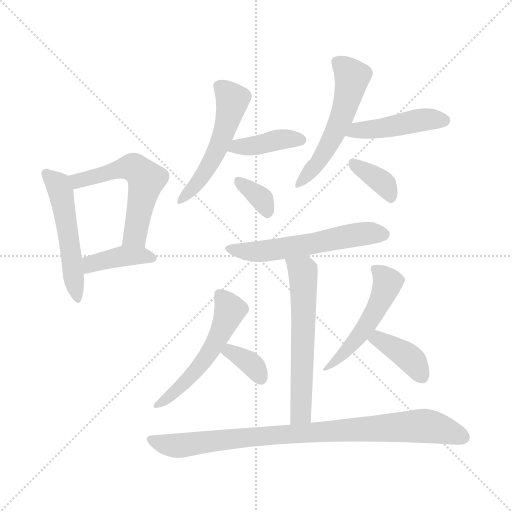
t = 0.00 s
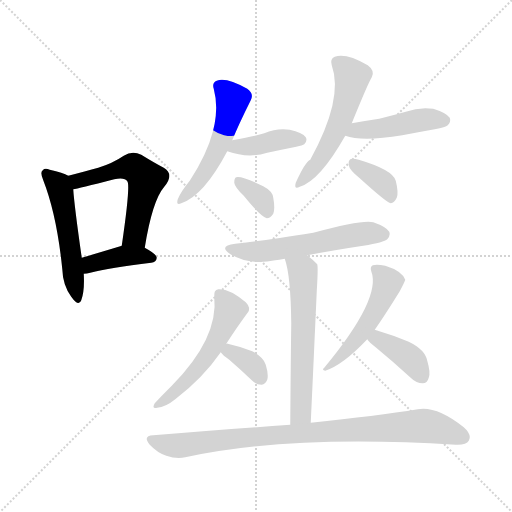
t = 2.08 s
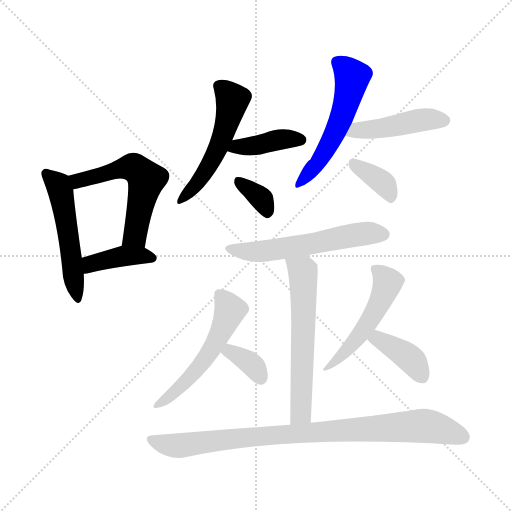
t = 4.17 s
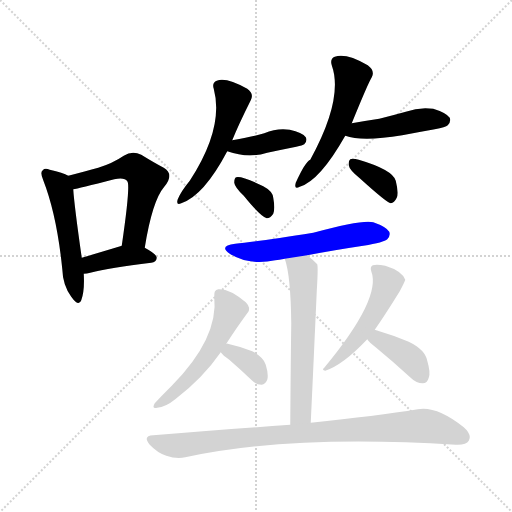
t = 6.25 s
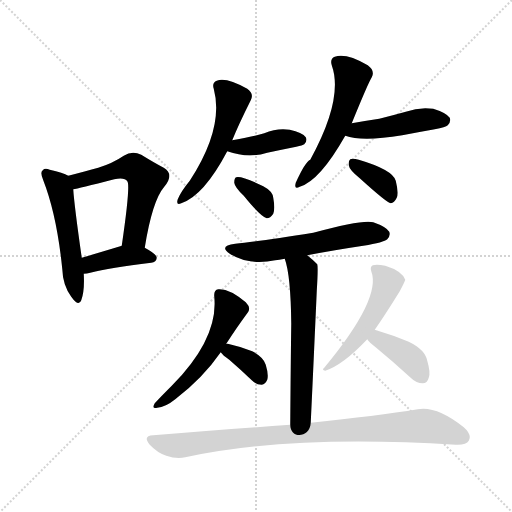
t = 8.34 s
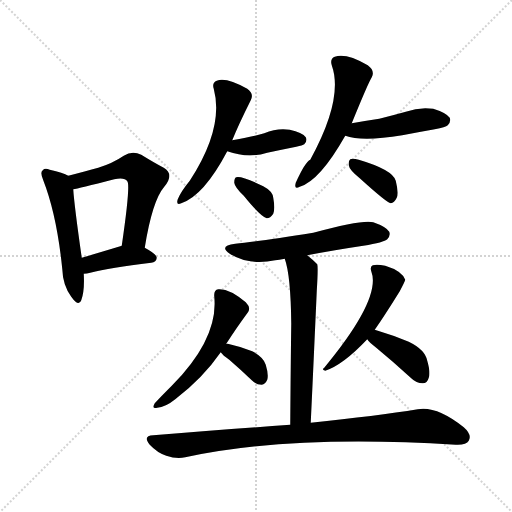
t = 10.42 s

The animated SVG that drew these frames (rendered in a browser with its animation timeline set to each time). Animation: 16 CSS @keyframes rules; one cycle of 10.42 s.

<svg version="1.1" viewBox="0 0 1024 1024" xmlns="http://www.w3.org/2000/svg">
  <g stroke="lightgray" stroke-dasharray="1,1" stroke-width="1" transform="scale(4, 4)">
    <line x1="0" y1="0" x2="256" y2="256"></line>
    <line x1="256" y1="0" x2="0" y2="256"></line>
    <line x1="128" y1="0" x2="128" y2="256"></line>
    <line x1="0" y1="128" x2="256" y2="128"></line>
  </g>
<g transform="scale(1, -1) translate(0, -900)">
   <style type="text/css">
    @keyframes keyframes0 {
      from {
       stroke: blue;
       stroke-dashoffset: 517;
       stroke-width: 128;
       }
       63% {
       animation-timing-function: step-end;
       stroke: blue;
       stroke-dashoffset: 0;
       stroke-width: 128;
       }
       to {
       stroke: black;
       stroke-width: 1024;
       }
       }
       #make-me-a-hanzi-animation-0 {
         animation: keyframes0 0.670736s both;
         animation-delay: 0.000000s;
         animation-timing-function: linear;
       }
    @keyframes keyframes1 {
      from {
       stroke: blue;
       stroke-dashoffset: 552;
       stroke-width: 128;
       }
       64% {
       animation-timing-function: step-end;
       stroke: blue;
       stroke-dashoffset: 0;
       stroke-width: 128;
       }
       to {
       stroke: black;
       stroke-width: 1024;
       }
       }
       #make-me-a-hanzi-animation-1 {
         animation: keyframes1 0.699219s both;
         animation-delay: 0.670736s;
         animation-timing-function: linear;
       }
    @keyframes keyframes2 {
      from {
       stroke: blue;
       stroke-dashoffset: 395;
       stroke-width: 128;
       }
       56% {
       animation-timing-function: step-end;
       stroke: blue;
       stroke-dashoffset: 0;
       stroke-width: 128;
       }
       to {
       stroke: black;
       stroke-width: 1024;
       }
       }
       #make-me-a-hanzi-animation-2 {
         animation: keyframes2 0.571452s both;
         animation-delay: 1.369954s;
         animation-timing-function: linear;
       }
    @keyframes keyframes3 {
      from {
       stroke: blue;
       stroke-dashoffset: 520;
       stroke-width: 128;
       }
       63% {
       animation-timing-function: step-end;
       stroke: blue;
       stroke-dashoffset: 0;
       stroke-width: 128;
       }
       to {
       stroke: black;
       stroke-width: 1024;
       }
       }
       #make-me-a-hanzi-animation-3 {
         animation: keyframes3 0.673177s both;
         animation-delay: 1.941406s;
         animation-timing-function: linear;
       }
    @keyframes keyframes4 {
      from {
       stroke: blue;
       stroke-dashoffset: 398;
       stroke-width: 128;
       }
       56% {
       animation-timing-function: step-end;
       stroke: blue;
       stroke-dashoffset: 0;
       stroke-width: 128;
       }
       to {
       stroke: black;
       stroke-width: 1024;
       }
       }
       #make-me-a-hanzi-animation-4 {
         animation: keyframes4 0.573893s both;
         animation-delay: 2.614583s;
         animation-timing-function: linear;
       }
    @keyframes keyframes5 {
      from {
       stroke: blue;
       stroke-dashoffset: 345;
       stroke-width: 128;
       }
       53% {
       animation-timing-function: step-end;
       stroke: blue;
       stroke-dashoffset: 0;
       stroke-width: 128;
       }
       to {
       stroke: black;
       stroke-width: 1024;
       }
       }
       #make-me-a-hanzi-animation-5 {
         animation: keyframes5 0.530762s both;
         animation-delay: 3.188477s;
         animation-timing-function: linear;
       }
    @keyframes keyframes6 {
      from {
       stroke: blue;
       stroke-dashoffset: 537;
       stroke-width: 128;
       }
       64% {
       animation-timing-function: step-end;
       stroke: blue;
       stroke-dashoffset: 0;
       stroke-width: 128;
       }
       to {
       stroke: black;
       stroke-width: 1024;
       }
       }
       #make-me-a-hanzi-animation-6 {
         animation: keyframes6 0.687012s both;
         animation-delay: 3.719238s;
         animation-timing-function: linear;
       }
    @keyframes keyframes7 {
      from {
       stroke: blue;
       stroke-dashoffset: 450;
       stroke-width: 128;
       }
       59% {
       animation-timing-function: step-end;
       stroke: blue;
       stroke-dashoffset: 0;
       stroke-width: 128;
       }
       to {
       stroke: black;
       stroke-width: 1024;
       }
       }
       #make-me-a-hanzi-animation-7 {
         animation: keyframes7 0.616211s both;
         animation-delay: 4.406250s;
         animation-timing-function: linear;
       }
    @keyframes keyframes8 {
      from {
       stroke: blue;
       stroke-dashoffset: 367;
       stroke-width: 128;
       }
       54% {
       animation-timing-function: step-end;
       stroke: blue;
       stroke-dashoffset: 0;
       stroke-width: 128;
       }
       to {
       stroke: black;
       stroke-width: 1024;
       }
       }
       #make-me-a-hanzi-animation-8 {
         animation: keyframes8 0.548665s both;
         animation-delay: 5.022461s;
         animation-timing-function: linear;
       }
    @keyframes keyframes9 {
      from {
       stroke: blue;
       stroke-dashoffset: 564;
       stroke-width: 128;
       }
       65% {
       animation-timing-function: step-end;
       stroke: blue;
       stroke-dashoffset: 0;
       stroke-width: 128;
       }
       to {
       stroke: black;
       stroke-width: 1024;
       }
       }
       #make-me-a-hanzi-animation-9 {
         animation: keyframes9 0.708984s both;
         animation-delay: 5.571126s;
         animation-timing-function: linear;
       }
    @keyframes keyframes10 {
      from {
       stroke: blue;
       stroke-dashoffset: 597;
       stroke-width: 128;
       }
       66% {
       animation-timing-function: step-end;
       stroke: blue;
       stroke-dashoffset: 0;
       stroke-width: 128;
       }
       to {
       stroke: black;
       stroke-width: 1024;
       }
       }
       #make-me-a-hanzi-animation-10 {
         animation: keyframes10 0.735840s both;
         animation-delay: 6.280111s;
         animation-timing-function: linear;
       }
    @keyframes keyframes11 {
      from {
       stroke: blue;
       stroke-dashoffset: 534;
       stroke-width: 128;
       }
       63% {
       animation-timing-function: step-end;
       stroke: blue;
       stroke-dashoffset: 0;
       stroke-width: 128;
       }
       to {
       stroke: black;
       stroke-width: 1024;
       }
       }
       #make-me-a-hanzi-animation-11 {
         animation: keyframes11 0.684570s both;
         animation-delay: 7.015951s;
         animation-timing-function: linear;
       }
    @keyframes keyframes12 {
      from {
       stroke: blue;
       stroke-dashoffset: 349;
       stroke-width: 128;
       }
       53% {
       animation-timing-function: step-end;
       stroke: blue;
       stroke-dashoffset: 0;
       stroke-width: 128;
       }
       to {
       stroke: black;
       stroke-width: 1024;
       }
       }
       #make-me-a-hanzi-animation-12 {
         animation: keyframes12 0.534017s both;
         animation-delay: 7.700521s;
         animation-timing-function: linear;
       }
    @keyframes keyframes13 {
      from {
       stroke: blue;
       stroke-dashoffset: 491;
       stroke-width: 128;
       }
       62% {
       animation-timing-function: step-end;
       stroke: blue;
       stroke-dashoffset: 0;
       stroke-width: 128;
       }
       to {
       stroke: black;
       stroke-width: 1024;
       }
       }
       #make-me-a-hanzi-animation-13 {
         animation: keyframes13 0.649577s both;
         animation-delay: 8.234538s;
         animation-timing-function: linear;
       }
    @keyframes keyframes14 {
      from {
       stroke: blue;
       stroke-dashoffset: 389;
       stroke-width: 128;
       }
       56% {
       animation-timing-function: step-end;
       stroke: blue;
       stroke-dashoffset: 0;
       stroke-width: 128;
       }
       to {
       stroke: black;
       stroke-width: 1024;
       }
       }
       #make-me-a-hanzi-animation-14 {
         animation: keyframes14 0.566569s both;
         animation-delay: 8.884115s;
         animation-timing-function: linear;
       }
    @keyframes keyframes15 {
      from {
       stroke: blue;
       stroke-dashoffset: 886;
       stroke-width: 128;
       }
       74% {
       animation-timing-function: step-end;
       stroke: blue;
       stroke-dashoffset: 0;
       stroke-width: 128;
       }
       to {
       stroke: black;
       stroke-width: 1024;
       }
       }
       #make-me-a-hanzi-animation-15 {
         animation: keyframes15 0.971029s both;
         animation-delay: 9.450684s;
         animation-timing-function: linear;
       }
</style>
<path d="M 136.5 548.5 Q 126.5 554.5 99.5 560.5 Q 89.5 564.5 85.5 559.5 Q 79.5 555.5 86.5 539.5 Q 113.5 470.5 124.5 362.5 Q 125.5 329.5 142.5 306.5 Q 157.5 285.5 162.5 299.5 Q 169.5 318.5 167.5 352.5 L 163.5 384.5 Q 148.5 489.5 146.5 521.5 C 144.5 544.5 144.5 544.5 136.5 548.5 Z" fill="lightgray"></path> 
<path d="M 289.5 404.5 Q 304.5 498.5 328.5 526.5 Q 349.5 551.5 327.5 564.5 Q 308.5 574.5 282.5 590.5 Q 264.5 599.5 247.5 588.5 Q 225.5 573.5 196.5 564.5 Q 171.5 557.5 136.5 548.5 C 107.5 540.5 117.5 515.5 146.5 521.5 Q 155.5 522.5 228.5 541.5 Q 249.5 545.5 254.5 537.5 Q 261.5 531.5 243.5 408.5 C 239.5 378.5 284.5 374.5 289.5 404.5 Z" fill="lightgray"></path> 
<path d="M 167.5 352.5 Q 173.5 352.5 180.5 354.5 Q 219.5 364.5 302.5 374.5 Q 312.5 375.5 313.5 384.5 Q 313.5 391.5 289.5 404.5 C 268.5 416.5 268.5 416.5 243.5 408.5 L 240.5 407.5 Q 197.5 394.5 163.5 384.5 C 134.5 376.5 137.5 350.5 167.5 352.5 Z" fill="lightgray"></path> 
<path d="M 464.5 619.5 Q 476.5 649.5 501.5 699.5 Q 508.5 712.5 494.5 722.5 Q 451.5 746.5 433.5 738.5 Q 423.5 734.5 427.5 722.5 Q 448.5 644.5 379.5 538.5 Q 361.5 516.5 355.5 501.5 Q 351.5 488.5 362.5 493.5 Q 407.5 508.5 454.5 597.5 L 464.5 619.5 Z" fill="lightgray"></path> 
<path d="M 454.5 597.5 Q 496.5 582.5 534.5 594.5 Q 562.5 600.5 592.5 606.5 Q 605.5 609.5 608.5 611.5 Q 615.5 618.5 611.5 625.5 Q 604.5 635.5 579.5 640.5 Q 554.5 644.5 528.5 633.5 Q 509.5 627.5 464.5 619.5 C 434.5 614.5 426.5 607.5 454.5 597.5 Z" fill="lightgray"></path> 
<path d="M 487.5 508.5 Q 521.5 466.5 533.5 463.5 Q 540.5 463.5 546.5 472.5 Q 550.5 482.5 546.5 504.5 Q 545.5 517.5 526.5 527.5 Q 483.5 548.5 472.5 545.5 Q 468.5 544.5 468.5 534.5 Q 469.5 525.5 487.5 508.5 Z" fill="lightgray"></path> 
<path d="M 703.5 653.5 Q 736.5 734.5 743.5 745.5 Q 750.5 758.5 735.5 769.5 Q 692.5 794.5 669.5 786.5 Q 659.5 782.5 663.5 769.5 Q 687.5 702.5 620.5 580.5 Q 610.5 576.5 591.5 534.5 Q 587.5 519.5 599.5 526.5 Q 639.5 538.5 690.5 628.5 L 703.5 653.5 Z" fill="lightgray"></path> 
<path d="M 690.5 628.5 Q 724.5 616.5 804.5 629.5 Q 835.5 635.5 869.5 641.5 Q 891.5 645.5 895.5 649.5 Q 902.5 656.5 899.5 664.5 Q 892.5 674.5 866.5 682.5 Q 838.5 686.5 811.5 676.5 Q 786.5 669.5 758.5 662.5 Q 731.5 658.5 703.5 653.5 C 673.5 648.5 661.5 637.5 690.5 628.5 Z" fill="lightgray"></path> 
<path d="M 719.5 543.5 Q 773.5 494.5 781.5 493.5 Q 788.5 494.5 793.5 504.5 Q 797.5 514.5 791.5 538.5 Q 785.5 560.5 717.5 580.5 Q 705.5 583.5 700.5 581.5 Q 696.5 578.5 697.5 569.5 Q 698.5 560.5 719.5 543.5 Z" fill="lightgray"></path> 
<path d="M 614.5 389.5 Q 666.5 399.5 726.5 408.5 Q 768.5 415.5 774.5 421.5 Q 781.5 428.5 778.5 436.5 Q 772.5 446.5 746.5 455.5 Q 725.5 461.5 626.5 434.5 Q 512.5 416.5 470.5 412.5 Q 436.5 408.5 459.5 392.5 Q 498.5 368.5 550.5 379.5 Q 557.5 380.5 569.5 382.5 L 614.5 389.5 Z" fill="lightgray"></path> 
<path d="M 621.5 54.5 Q 628.5 204.5 633.5 317.5 Q 636.5 366.5 634.5 371.5 Q 624.5 381.5 614.5 389.5 C 591.5 408.5 560.5 411.5 569.5 382.5 Q 581.5 349.5 582.5 252.5 Q 581.5 183.5 580.5 50.5 C 580.5 20.5 620.5 24.5 621.5 54.5 Z" fill="lightgray"></path> 
<path d="M 452.5 212.5 Q 474.5 246.5 494.5 273.5 Q 503.5 283.5 491.5 295.5 Q 458.5 323.5 436.5 321.5 Q 427.5 320.5 428.5 307.5 Q 437.5 223.5 343.5 128.5 Q 321.5 106.5 309.5 93.5 Q 302.5 81.5 314.5 84.5 Q 330.5 85.5 350.5 101.5 Q 405.5 143.5 441.5 195.5 L 452.5 212.5 Z" fill="lightgray"></path> 
<path d="M 441.5 195.5 Q 445.5 189.5 458.5 180.5 Q 480.5 161.5 503.5 139.5 Q 512.5 130.5 523.5 130.5 Q 530.5 131.5 534.5 140.5 Q 537.5 150.5 531.5 170.5 Q 527.5 185.5 504.5 197.5 Q 482.5 206.5 455.5 212.5 Q 454.5 213.5 452.5 212.5 C 426.5 213.5 426.5 213.5 441.5 195.5 Z" fill="lightgray"></path> 
<path d="M 749.5 240.5 Q 768.5 267.5 799.5 317.5 Q 809.5 336.5 810.5 340.5 Q 803.5 358.5 770.5 368.5 Q 754.5 371.5 745.5 369.5 Q 739.5 366.5 742.5 357.5 Q 763.5 303.5 648.5 164.5 Q 642.5 160.5 650.5 158.5 Q 686.5 170.5 734.5 221.5 L 749.5 240.5 Z" fill="lightgray"></path> 
<path d="M 734.5 221.5 Q 738.5 215.5 752.5 204.5 Q 786.5 176.5 822.5 143.5 Q 832.5 133.5 845.5 133.5 Q 854.5 133.5 857.5 144.5 Q 861.5 154.5 854.5 178.5 Q 850.5 200.5 817.5 216.5 Q 786.5 229.5 749.5 240.5 C 720.5 249.5 715.5 244.5 734.5 221.5 Z" fill="lightgray"></path> 
<path d="M 580.5 50.5 Q 453.5 41.5 306.5 29.5 Q 284.5 28.5 299.5 10.5 Q 314.5 -5.5 332.5 -11.5 Q 353.5 -18.5 370.5 -14.5 Q 583.5 31.5 911.5 10.5 Q 932.5 9.5 937.5 18.5 Q 944.5 30.5 927.5 45.5 Q 873.5 88.5 835.5 81.5 Q 754.5 68.5 621.5 54.5 L 580.5 50.5 Z" fill="lightgray"></path> 
      <clipPath id="make-me-a-hanzi-clip-0">
      <path d="M 136.5 548.5 Q 126.5 554.5 99.5 560.5 Q 89.5 564.5 85.5 559.5 Q 79.5 555.5 86.5 539.5 Q 113.5 470.5 124.5 362.5 Q 125.5 329.5 142.5 306.5 Q 157.5 285.5 162.5 299.5 Q 169.5 318.5 167.5 352.5 L 163.5 384.5 Q 148.5 489.5 146.5 521.5 C 144.5 544.5 144.5 544.5 136.5 548.5 Z" fill="lightgray"></path>
      </clipPath>
      <path clip-path="url(#make-me-a-hanzi-clip-0)" d="M 93.5 552.5 L 116.5 529.5 L 121.5 515.5 L 153.5 304.5 " fill="none" id="make-me-a-hanzi-animation-0" stroke-dasharray="389 778" stroke-linecap="round"></path>

      <clipPath id="make-me-a-hanzi-clip-1">
      <path d="M 289.5 404.5 Q 304.5 498.5 328.5 526.5 Q 349.5 551.5 327.5 564.5 Q 308.5 574.5 282.5 590.5 Q 264.5 599.5 247.5 588.5 Q 225.5 573.5 196.5 564.5 Q 171.5 557.5 136.5 548.5 C 107.5 540.5 117.5 515.5 146.5 521.5 Q 155.5 522.5 228.5 541.5 Q 249.5 545.5 254.5 537.5 Q 261.5 531.5 243.5 408.5 C 239.5 378.5 284.5 374.5 289.5 404.5 Z" fill="lightgray"></path>
      </clipPath>
      <path clip-path="url(#make-me-a-hanzi-clip-1)" d="M 147.5 529.5 L 155.5 538.5 L 254.5 565.5 L 273.5 561.5 L 285.5 549.5 L 292.5 541.5 L 271.5 438.5 L 268.5 427.5 L 252.5 420.5 " fill="none" id="make-me-a-hanzi-animation-1" stroke-dasharray="424 848" stroke-linecap="round"></path>

      <clipPath id="make-me-a-hanzi-clip-2">
      <path d="M 167.5 352.5 Q 173.5 352.5 180.5 354.5 Q 219.5 364.5 302.5 374.5 Q 312.5 375.5 313.5 384.5 Q 313.5 391.5 289.5 404.5 C 268.5 416.5 268.5 416.5 243.5 408.5 L 240.5 407.5 Q 197.5 394.5 163.5 384.5 C 134.5 376.5 137.5 350.5 167.5 352.5 Z" fill="lightgray"></path>
      </clipPath>
      <path clip-path="url(#make-me-a-hanzi-clip-2)" d="M 173.5 358.5 L 185.5 373.5 L 248.5 388.5 L 303.5 384.5 " fill="none" id="make-me-a-hanzi-animation-2" stroke-dasharray="267 534" stroke-linecap="round"></path>

      <clipPath id="make-me-a-hanzi-clip-3">
      <path d="M 464.5 619.5 Q 476.5 649.5 501.5 699.5 Q 508.5 712.5 494.5 722.5 Q 451.5 746.5 433.5 738.5 Q 423.5 734.5 427.5 722.5 Q 448.5 644.5 379.5 538.5 Q 361.5 516.5 355.5 501.5 Q 351.5 488.5 362.5 493.5 Q 407.5 508.5 454.5 597.5 L 464.5 619.5 Z" fill="lightgray"></path>
      </clipPath>
      <path clip-path="url(#make-me-a-hanzi-clip-3)" d="M 437.5 727.5 L 464.5 700.5 L 451.5 644.5 L 415.5 562.5 L 364.5 502.5 " fill="none" id="make-me-a-hanzi-animation-3" stroke-dasharray="392 784" stroke-linecap="round"></path>

      <clipPath id="make-me-a-hanzi-clip-4">
      <path d="M 454.5 597.5 Q 496.5 582.5 534.5 594.5 Q 562.5 600.5 592.5 606.5 Q 605.5 609.5 608.5 611.5 Q 615.5 618.5 611.5 625.5 Q 604.5 635.5 579.5 640.5 Q 554.5 644.5 528.5 633.5 Q 509.5 627.5 464.5 619.5 C 434.5 614.5 426.5 607.5 454.5 597.5 Z" fill="lightgray"></path>
      </clipPath>
      <path clip-path="url(#make-me-a-hanzi-clip-4)" d="M 462.5 600.5 L 475.5 607.5 L 512.5 608.5 L 561.5 621.5 L 601.5 620.5 " fill="none" id="make-me-a-hanzi-animation-4" stroke-dasharray="270 540" stroke-linecap="round"></path>

      <clipPath id="make-me-a-hanzi-clip-5">
      <path d="M 487.5 508.5 Q 521.5 466.5 533.5 463.5 Q 540.5 463.5 546.5 472.5 Q 550.5 482.5 546.5 504.5 Q 545.5 517.5 526.5 527.5 Q 483.5 548.5 472.5 545.5 Q 468.5 544.5 468.5 534.5 Q 469.5 525.5 487.5 508.5 Z" fill="lightgray"></path>
      </clipPath>
      <path clip-path="url(#make-me-a-hanzi-clip-5)" d="M 476.5 537.5 L 523.5 501.5 L 535.5 474.5 " fill="none" id="make-me-a-hanzi-animation-5" stroke-dasharray="217 434" stroke-linecap="round"></path>

      <clipPath id="make-me-a-hanzi-clip-6">
      <path d="M 703.5 653.5 Q 736.5 734.5 743.5 745.5 Q 750.5 758.5 735.5 769.5 Q 692.5 794.5 669.5 786.5 Q 659.5 782.5 663.5 769.5 Q 687.5 702.5 620.5 580.5 Q 610.5 576.5 591.5 534.5 Q 587.5 519.5 599.5 526.5 Q 639.5 538.5 690.5 628.5 L 703.5 653.5 Z" fill="lightgray"></path>
      </clipPath>
      <path clip-path="url(#make-me-a-hanzi-clip-6)" d="M 673.5 775.5 L 691.5 762.5 L 703.5 742.5 L 687.5 672.5 L 649.5 594.5 L 600.5 535.5 " fill="none" id="make-me-a-hanzi-animation-6" stroke-dasharray="409 818" stroke-linecap="round"></path>

      <clipPath id="make-me-a-hanzi-clip-7">
      <path d="M 690.5 628.5 Q 724.5 616.5 804.5 629.5 Q 835.5 635.5 869.5 641.5 Q 891.5 645.5 895.5 649.5 Q 902.5 656.5 899.5 664.5 Q 892.5 674.5 866.5 682.5 Q 838.5 686.5 811.5 676.5 Q 786.5 669.5 758.5 662.5 Q 731.5 658.5 703.5 653.5 C 673.5 648.5 661.5 637.5 690.5 628.5 Z" fill="lightgray"></path>
      </clipPath>
      <path clip-path="url(#make-me-a-hanzi-clip-7)" d="M 696.5 633.5 L 845.5 660.5 L 888.5 659.5 " fill="none" id="make-me-a-hanzi-animation-7" stroke-dasharray="322 644" stroke-linecap="round"></path>

      <clipPath id="make-me-a-hanzi-clip-8">
      <path d="M 719.5 543.5 Q 773.5 494.5 781.5 493.5 Q 788.5 494.5 793.5 504.5 Q 797.5 514.5 791.5 538.5 Q 785.5 560.5 717.5 580.5 Q 705.5 583.5 700.5 581.5 Q 696.5 578.5 697.5 569.5 Q 698.5 560.5 719.5 543.5 Z" fill="lightgray"></path>
      </clipPath>
      <path clip-path="url(#make-me-a-hanzi-clip-8)" d="M 704.5 574.5 L 768.5 531.5 L 781.5 500.5 " fill="none" id="make-me-a-hanzi-animation-8" stroke-dasharray="239 478" stroke-linecap="round"></path>

      <clipPath id="make-me-a-hanzi-clip-9">
      <path d="M 614.5 389.5 Q 666.5 399.5 726.5 408.5 Q 768.5 415.5 774.5 421.5 Q 781.5 428.5 778.5 436.5 Q 772.5 446.5 746.5 455.5 Q 725.5 461.5 626.5 434.5 Q 512.5 416.5 470.5 412.5 Q 436.5 408.5 459.5 392.5 Q 498.5 368.5 550.5 379.5 Q 557.5 380.5 569.5 382.5 L 614.5 389.5 Z" fill="lightgray"></path>
      </clipPath>
      <path clip-path="url(#make-me-a-hanzi-clip-9)" d="M 462.5 403.5 L 498.5 396.5 L 538.5 398.5 L 727.5 432.5 L 766.5 431.5 " fill="none" id="make-me-a-hanzi-animation-9" stroke-dasharray="436 872" stroke-linecap="round"></path>

      <clipPath id="make-me-a-hanzi-clip-10">
      <path d="M 621.5 54.5 Q 628.5 204.5 633.5 317.5 Q 636.5 366.5 634.5 371.5 Q 624.5 381.5 614.5 389.5 C 591.5 408.5 560.5 411.5 569.5 382.5 Q 581.5 349.5 582.5 252.5 Q 581.5 183.5 580.5 50.5 C 580.5 20.5 620.5 24.5 621.5 54.5 Z" fill="lightgray"></path>
      </clipPath>
      <path clip-path="url(#make-me-a-hanzi-clip-10)" d="M 577.5 380.5 L 605.5 358.5 L 607.5 329.5 L 601.5 73.5 L 586.5 60.5 " fill="none" id="make-me-a-hanzi-animation-10" stroke-dasharray="469 938" stroke-linecap="round"></path>

      <clipPath id="make-me-a-hanzi-clip-11">
      <path d="M 452.5 212.5 Q 474.5 246.5 494.5 273.5 Q 503.5 283.5 491.5 295.5 Q 458.5 323.5 436.5 321.5 Q 427.5 320.5 428.5 307.5 Q 437.5 223.5 343.5 128.5 Q 321.5 106.5 309.5 93.5 Q 302.5 81.5 314.5 84.5 Q 330.5 85.5 350.5 101.5 Q 405.5 143.5 441.5 195.5 L 452.5 212.5 Z" fill="lightgray"></path>
      </clipPath>
      <path clip-path="url(#make-me-a-hanzi-clip-11)" d="M 438.5 311.5 L 460.5 280.5 L 433.5 218.5 L 380.5 145.5 L 317.5 92.5 " fill="none" id="make-me-a-hanzi-animation-11" stroke-dasharray="406 812" stroke-linecap="round"></path>

      <clipPath id="make-me-a-hanzi-clip-12">
      <path d="M 441.5 195.5 Q 445.5 189.5 458.5 180.5 Q 480.5 161.5 503.5 139.5 Q 512.5 130.5 523.5 130.5 Q 530.5 131.5 534.5 140.5 Q 537.5 150.5 531.5 170.5 Q 527.5 185.5 504.5 197.5 Q 482.5 206.5 455.5 212.5 Q 454.5 213.5 452.5 212.5 C 426.5 213.5 426.5 213.5 441.5 195.5 Z" fill="lightgray"></path>
      </clipPath>
      <path clip-path="url(#make-me-a-hanzi-clip-12)" d="M 449.5 196.5 L 470.5 192.5 L 491.5 179.5 L 509.5 165.5 L 520.5 144.5 " fill="none" id="make-me-a-hanzi-animation-12" stroke-dasharray="221 442" stroke-linecap="round"></path>

      <clipPath id="make-me-a-hanzi-clip-13">
      <path d="M 749.5 240.5 Q 768.5 267.5 799.5 317.5 Q 809.5 336.5 810.5 340.5 Q 803.5 358.5 770.5 368.5 Q 754.5 371.5 745.5 369.5 Q 739.5 366.5 742.5 357.5 Q 763.5 303.5 648.5 164.5 Q 642.5 160.5 650.5 158.5 Q 686.5 170.5 734.5 221.5 L 749.5 240.5 Z" fill="lightgray"></path>
      </clipPath>
      <path clip-path="url(#make-me-a-hanzi-clip-13)" d="M 751.5 361.5 L 774.5 334.5 L 765.5 306.5 L 716.5 225.5 L 673.5 178.5 L 662.5 173.5 " fill="none" id="make-me-a-hanzi-animation-13" stroke-dasharray="363 726" stroke-linecap="round"></path>

      <clipPath id="make-me-a-hanzi-clip-14">
      <path d="M 734.5 221.5 Q 738.5 215.5 752.5 204.5 Q 786.5 176.5 822.5 143.5 Q 832.5 133.5 845.5 133.5 Q 854.5 133.5 857.5 144.5 Q 861.5 154.5 854.5 178.5 Q 850.5 200.5 817.5 216.5 Q 786.5 229.5 749.5 240.5 C 720.5 249.5 715.5 244.5 734.5 221.5 Z" fill="lightgray"></path>
      </clipPath>
      <path clip-path="url(#make-me-a-hanzi-clip-14)" d="M 742.5 222.5 L 765.5 217.5 L 811.5 189.5 L 845.5 145.5 " fill="none" id="make-me-a-hanzi-animation-14" stroke-dasharray="261 522" stroke-linecap="round"></path>

      <clipPath id="make-me-a-hanzi-clip-15">
      <path d="M 580.5 50.5 Q 453.5 41.5 306.5 29.5 Q 284.5 28.5 299.5 10.5 Q 314.5 -5.5 332.5 -11.5 Q 353.5 -18.5 370.5 -14.5 Q 583.5 31.5 911.5 10.5 Q 932.5 9.5 937.5 18.5 Q 944.5 30.5 927.5 45.5 Q 873.5 88.5 835.5 81.5 Q 754.5 68.5 621.5 54.5 L 580.5 50.5 Z" fill="lightgray"></path>
      </clipPath>
      <path clip-path="url(#make-me-a-hanzi-clip-15)" d="M 302.5 20.5 L 354.5 8.5 L 502.5 26.5 L 834.5 48.5 L 877.5 43.5 L 925.5 25.5 " fill="none" id="make-me-a-hanzi-animation-15" stroke-dasharray="758 1516" stroke-linecap="round"></path>

</g>
</svg>
